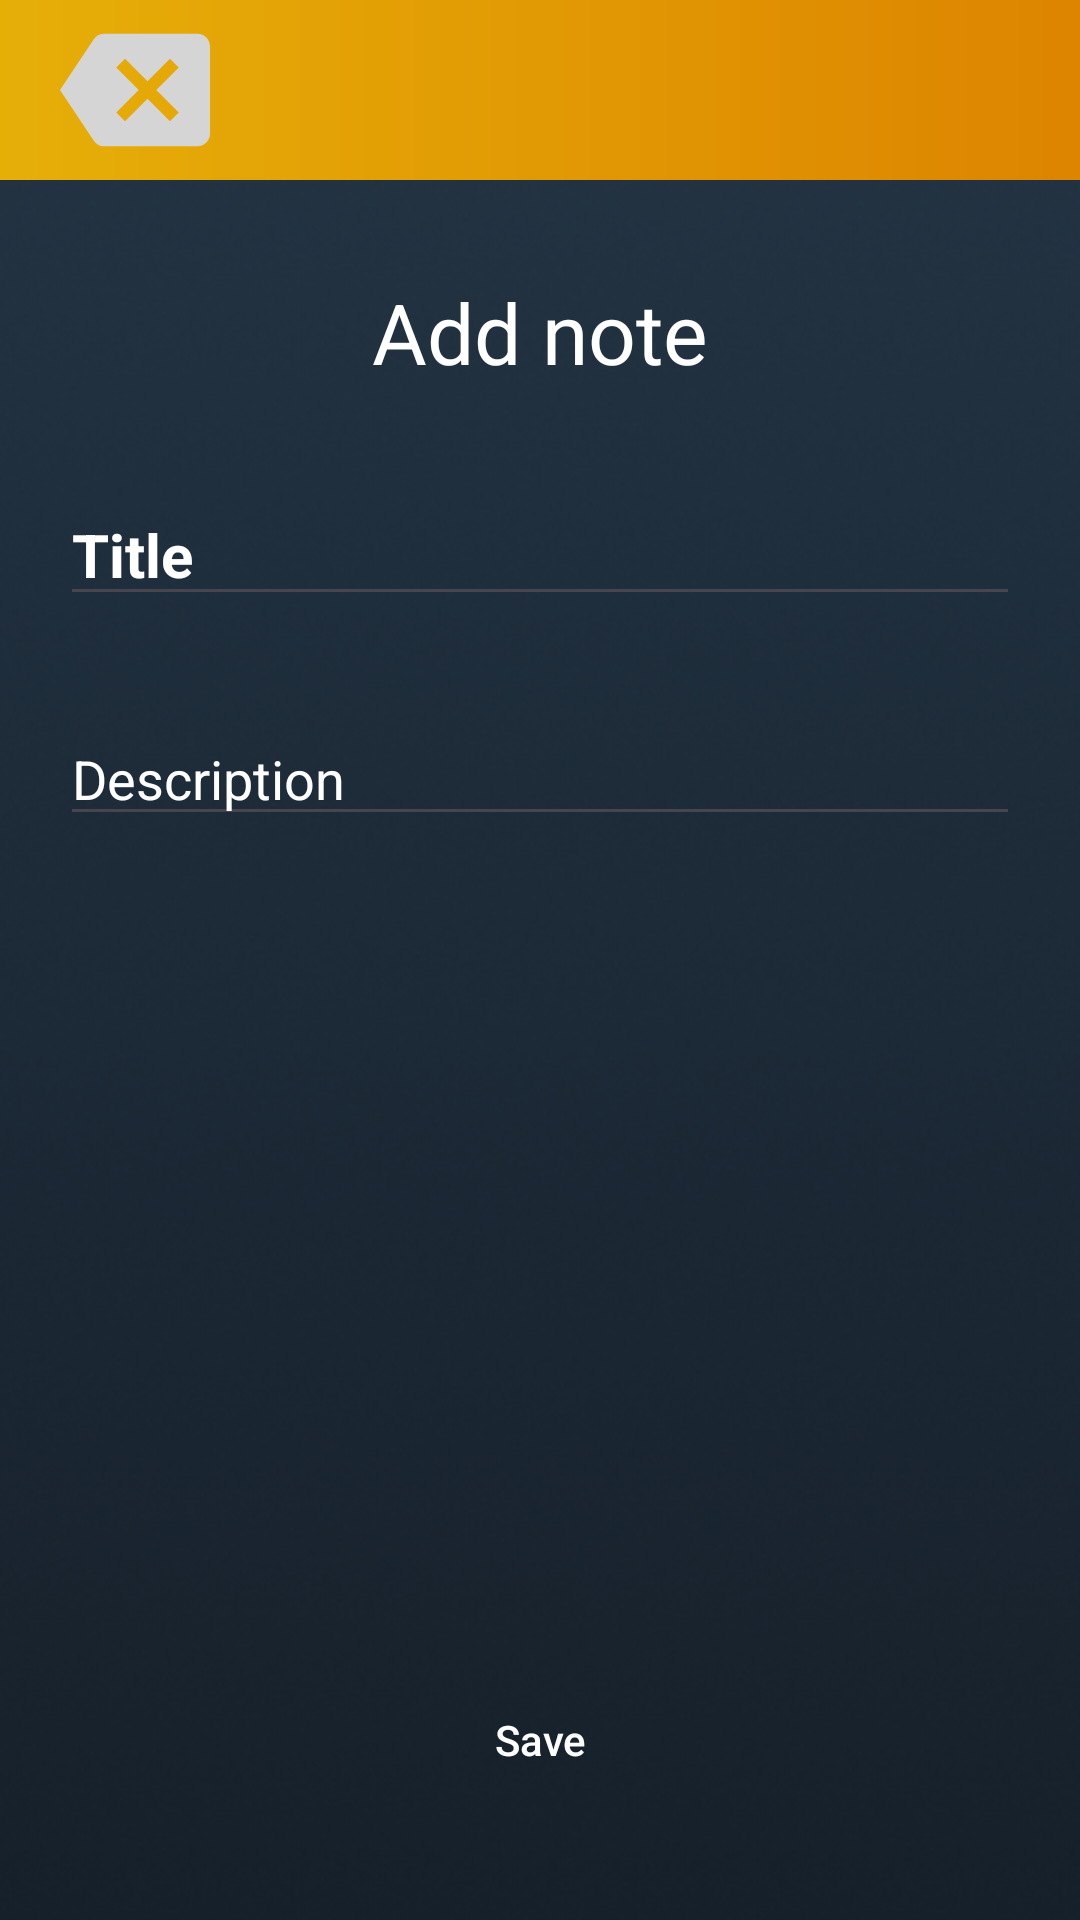

This screen was rendered from an Android layout file. Write that file and the resources it references.
<!-- AndroidManifest.xml: application theme Theme.HockeyAnalytics -->
<!-- res/layout/fragment_add_note.xml -->
<?xml version="1.0" encoding="utf-8"?>
<androidx.constraintlayout.widget.ConstraintLayout xmlns:android="http://schemas.android.com/apk/res/android"
    xmlns:app="http://schemas.android.com/apk/res-auto"
    xmlns:tools="http://schemas.android.com/tools"
    android:layout_width="match_parent"
    android:layout_height="match_parent"
    android:background="@drawable/bg"
    tools:context=".presentation.addnote.AddNoteFragment">

    <androidx.appcompat.widget.Toolbar
        android:id="@+id/toolbar_note"
        android:layout_width="match_parent"
        android:layout_height="60dp"
        android:background="@drawable/toolbar_bg"
        app:layout_constraintEnd_toEndOf="parent"
        app:layout_constraintStart_toStartOf="parent"
        app:layout_constraintTop_toTopOf="parent">

        <ImageView
            android:id="@+id/back"
            android:layout_width="50dp"
            android:layout_height="50dp"
            android:layout_gravity="start|center_vertical"
            android:layout_marginStart="20dp"
            android:src="@drawable/ic_backspace" />

    </androidx.appcompat.widget.Toolbar>


    <TextView
        android:id="@+id/text_view2"
        android:layout_width="wrap_content"
        android:layout_height="wrap_content"
        android:layout_marginTop="32dp"
        android:text="Add note"
        android:textColor="@color/white"
        android:textSize="28sp"
        app:layout_constraintEnd_toEndOf="parent"
        app:layout_constraintStart_toStartOf="parent"
        app:layout_constraintTop_toBottomOf="@id/toolbar_note" />

    <EditText
        android:id="@+id/etAddTitle"
        android:layout_width="match_parent"
        android:layout_height="wrap_content"
        android:layout_marginHorizontal="20dp"
        android:layout_marginTop="32sp"
        android:hint="@string/title"
        android:textColor="@color/white"
        android:textColorHint="@color/grey"
        android:textSize="20sp"
        android:textStyle="bold"
        app:layout_constraintEnd_toEndOf="parent"
        app:layout_constraintStart_toStartOf="parent"
        app:layout_constraintTop_toBottomOf="@+id/text_view2" />

    <EditText
        android:id="@+id/etAddDesc"
        android:layout_width="match_parent"
        android:layout_height="wrap_content"
        android:layout_marginHorizontal="20dp"
        android:layout_marginTop="32sp"
        android:hint="@string/description"
        android:textColor="@color/white"
        android:textColorHint="@color/grey"
        android:textSize="18sp"
        app:layout_constraintEnd_toEndOf="parent"
        app:layout_constraintStart_toStartOf="parent"
        app:layout_constraintTop_toBottomOf="@+id/etAddTitle" />

    <androidx.appcompat.widget.AppCompatButton
        android:id="@+id/btn_add_note"
        android:layout_width="100dp"
        android:layout_height="60dp"
        android:layout_margin="30dp"
        android:background="@drawable/btn_back"
        android:text="@string/save"
        android:textAllCaps="false"
        android:textColor="@color/white"
        app:layout_constraintBottom_toBottomOf="parent"
        app:layout_constraintEnd_toEndOf="parent"
        app:layout_constraintStart_toStartOf="parent" />
</androidx.constraintlayout.widget.ConstraintLayout>
<!-- resources referenced by this layout -->
<resources>
  <!-- drawable bg: png bitmap (drawable, 136949 bytes) -->
  <!-- drawable ic_backspace (drawable) -->
  <vector xmlns:android="http://schemas.android.com/apk/res/android"
      android:width="24dp"
      android:height="24dp"
      android:autoMirrored="true"
      android:tint="#D5D5D5"
      android:viewportWidth="24"
      android:viewportHeight="24">
      <path
          android:fillColor="@android:color/white"
          android:pathData="M22,3L7,3c-0.69,0 -1.23,0.35 -1.59,0.88L0,12l5.41,8.11c0.36,0.53 0.9,0.89 1.59,0.89h15c1.1,0 2,-0.9 2,-2L24,5c0,-1.1 -0.9,-2 -2,-2zM19,15.59L17.59,17 14,13.41 10.41,17 9,15.59 12.59,12 9,8.41 10.41,7 14,10.59 17.59,7 19,8.41 15.41,12 19,15.59z" />
  </vector>
  <!-- drawable toolbar_bg (drawable) -->
  <?xml version="1.0" encoding="utf-8"?>
  <shape xmlns:android="http://schemas.android.com/apk/res/android">
      <gradient
          android:endColor="#DD8400"
          android:startColor="#E6AF08" />
  </shape>
  <string name="description">Description</string>
  <string name="save">Save</string>
  <string name="title">Title</string>
  <style name="Theme.HockeyAnalytics" parent="Base.Theme.HockeyAnalytics" />
  <style name="Base.Theme.HockeyAnalytics" parent="Theme.Material3.DayNight.NoActionBar">
          
          
      </style>
  <!-- not gathered from this repository: default colours our renderer supplied (Android Studio template values) -->
  <color name="white">#FFFFFFFF</color>
</resources>
